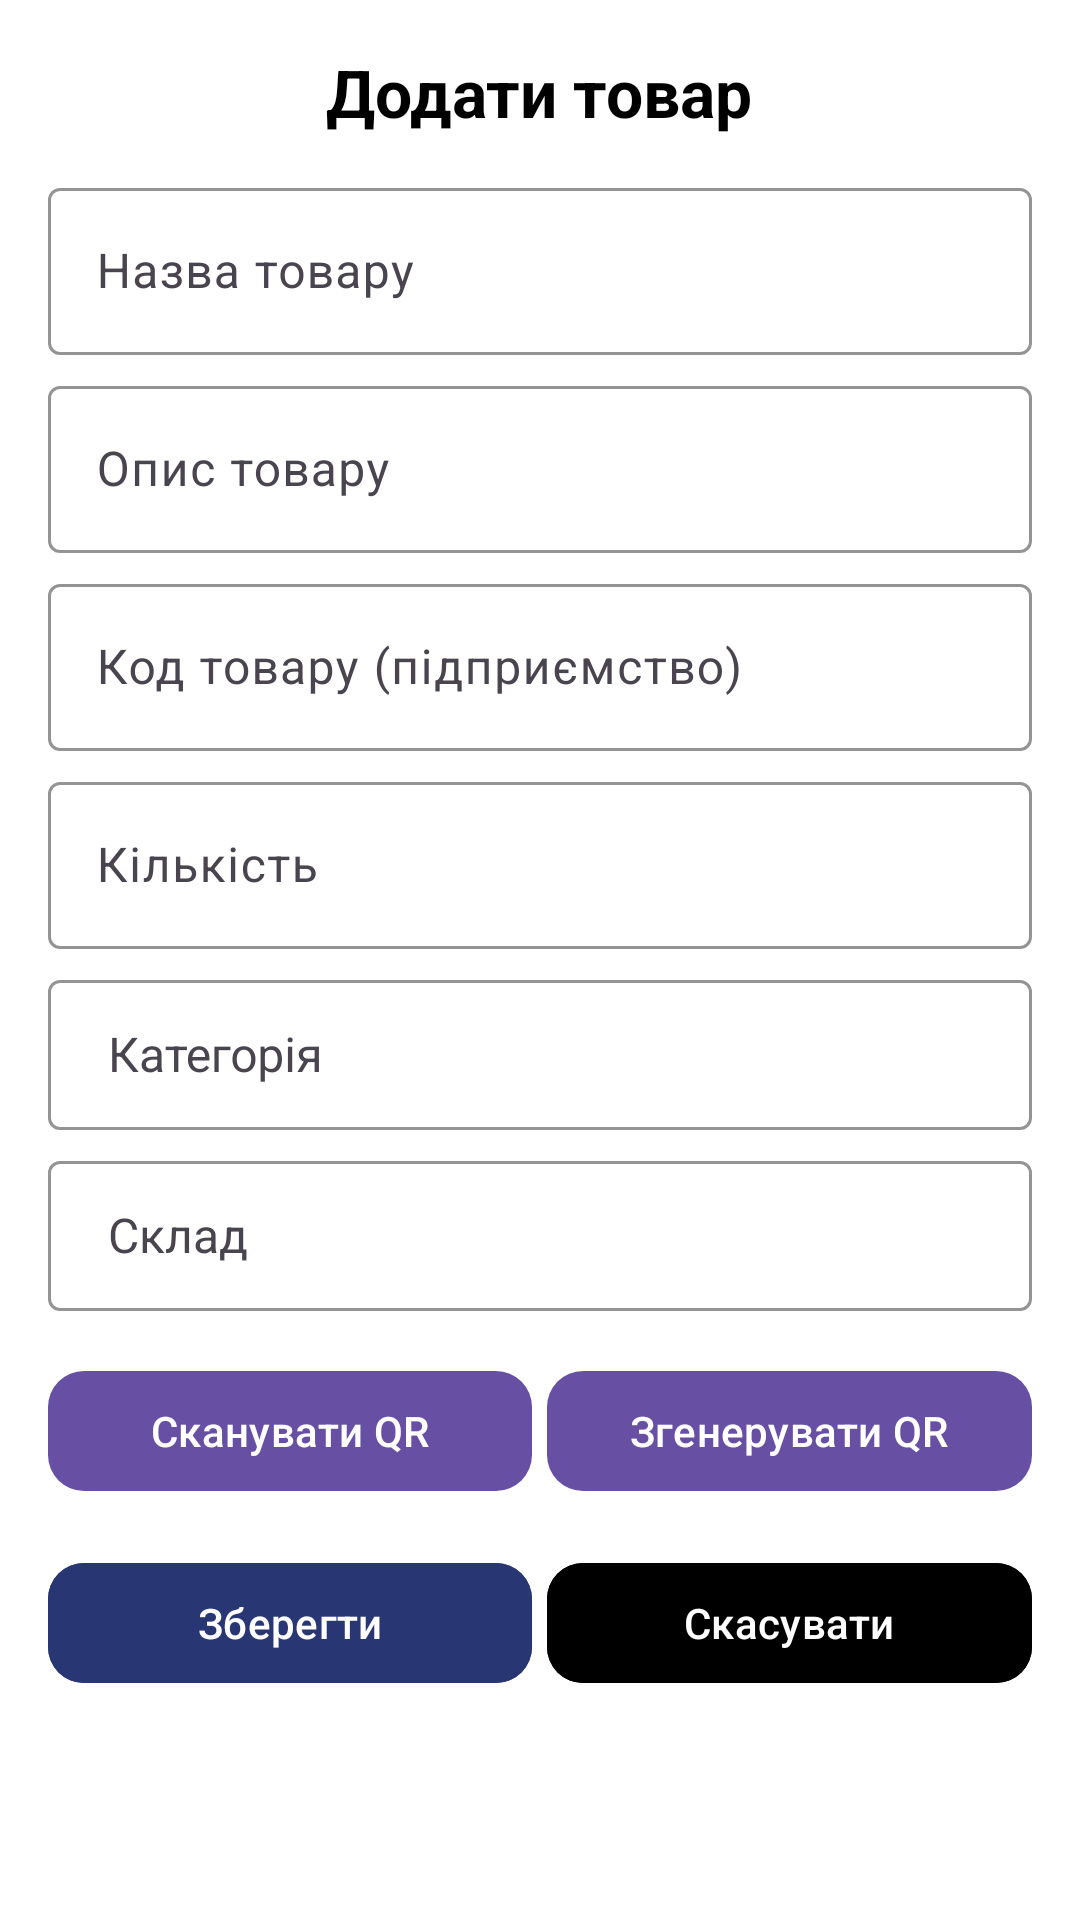

Write the Android layout XML for this screen, with the resource values it uses.
<!-- AndroidManifest.xml: application theme Theme.SmartInvent -->
<!-- res/layout/activity_add_product.xml -->
<?xml version="1.0" encoding="utf-8"?>
<ScrollView xmlns:android="http://schemas.android.com/apk/res/android"
            xmlns:app="http://schemas.android.com/apk/res-auto"
            android:layout_width="match_parent"
            android:layout_height="match_parent"
            android:padding="16dp"
            android:background="@color/white">

    <LinearLayout
            android:layout_width="match_parent"
            android:layout_height="wrap_content"
            android:orientation="vertical"
            android:gravity="center_horizontal"
            android:paddingBottom="16dp">

        
        <TextView
                android:layout_width="wrap_content"
                android:layout_height="wrap_content"
                android:text="Додати товар"
                android:textSize="22sp"
                android:textColor="@color/black"
                android:textStyle="bold"
                android:gravity="center"
                android:paddingBottom="12dp"/>

        
        <com.google.android.material.textfield.TextInputLayout
                android:layout_width="match_parent"
                android:layout_height="wrap_content"
                app:boxStrokeColor="@color/primary"
                app:boxStrokeWidthFocused="2dp"
                android:hint="Назва товару">

            <com.google.android.material.textfield.TextInputEditText
                    android:id="@+id/add_name"
                    android:layout_width="match_parent"
                    android:layout_height="wrap_content"
                    android:textSize="16sp"/>
        </com.google.android.material.textfield.TextInputLayout>

        
        <com.google.android.material.textfield.TextInputLayout
                android:layout_width="match_parent"
                android:layout_height="wrap_content"
                app:boxStrokeColor="@color/primary"
                app:boxStrokeWidthFocused="2dp"
                android:hint="Опис товару"
                android:layout_marginTop="5dp">

            <com.google.android.material.textfield.TextInputEditText
                    android:id="@+id/add_description"
                    android:layout_width="match_parent"
                    android:layout_height="wrap_content"
                    android:textSize="16sp"/>
        </com.google.android.material.textfield.TextInputLayout>

        
        <com.google.android.material.textfield.TextInputLayout
                android:layout_width="match_parent"
                android:layout_height="wrap_content"
                app:boxStrokeColor="@color/primary"
                app:boxStrokeWidthFocused="2dp"
                android:hint="Код товару (підприємство)"
                android:layout_marginTop="5dp">

            <com.google.android.material.textfield.TextInputEditText
                    android:id="@+id/add_product_work_id"
                    android:layout_width="match_parent"
                    android:layout_height="wrap_content"
                    android:textSize="16sp"/>
        </com.google.android.material.textfield.TextInputLayout>


        
        <com.google.android.material.textfield.TextInputLayout
                android:layout_width="match_parent"
                android:layout_height="wrap_content"
                app:boxStrokeColor="@color/primary"
                app:boxStrokeWidthFocused="2dp"
                android:hint="Кількість"
                android:layout_marginTop="5dp">

            <com.google.android.material.textfield.TextInputEditText
                    android:id="@+id/add_count"
                    android:layout_width="match_parent"
                    android:layout_height="wrap_content"
                    android:inputType="number"
                    android:textSize="16sp"/>
        </com.google.android.material.textfield.TextInputLayout>

        

        <com.google.android.material.textfield.TextInputLayout
                android:layout_width="match_parent"
                android:layout_height="wrap_content"
                app:boxStrokeColor="@color/primary"
                app:boxStrokeWidthFocused="2dp"
                android:hint="     Категорія"
                android:layout_marginTop="5dp">


            <com.google.android.material.textfield.MaterialAutoCompleteTextView
                    android:id="@+id/add_spn_category"
                    android:layout_width="match_parent"
                    android:layout_height="wrap_content"
                    android:height="50dp"
                    android:textSize="16sp"/>
        </com.google.android.material.textfield.TextInputLayout>




        
        <com.google.android.material.textfield.TextInputLayout
                android:layout_width="match_parent"
                android:layout_height="wrap_content"
                app:boxStrokeColor="@color/primary"
                app:boxStrokeWidthFocused="2dp"
                android:hint="     Склад"
                android:layout_marginTop="5dp">

            <com.google.android.material.textfield.MaterialAutoCompleteTextView
                    android:id="@+id/add_spn_storage"
                    android:layout_width="match_parent"
                    android:layout_height="wrap_content"
                    android:height="50dp"
                    android:textSize="16sp"/>
        </com.google.android.material.textfield.TextInputLayout>


        
        <LinearLayout
                android:layout_width="match_parent"
                android:layout_height="wrap_content"
                android:orientation="horizontal"
                android:layout_marginTop="16dp"
                android:gravity="center">

            <com.google.android.material.button.MaterialButton
                    android:id="@+id/btn_scan_qr"
                    android:layout_width="0dp"
                    android:layout_height="wrap_content"
                    android:layout_weight="1"
                    android:text="Сканувати QR"
                    app:cornerRadius="12dp"
                    app:icon="@drawable/ic_scanner"
                    android:layout_marginEnd="5dp"/>

            <com.google.android.material.button.MaterialButton
                    android:id="@+id/btn_generate_qr"
                    android:layout_width="0dp"
                    android:layout_height="wrap_content"
                    android:layout_weight="1"
                    android:text="Згенерувати QR"
                    app:cornerRadius="12dp"
                    app:icon="@drawable/ic_qr"/>
        </LinearLayout>

        
        <ImageView
                android:id="@+id/img_qr_code"
                android:layout_width="200dp"
                android:layout_height="200dp"
                android:layout_marginTop="16dp"
                android:visibility="gone"
                android:scaleType="centerInside"
                android:background="@drawable/ic_qr"
                android:padding="5dp"/>

        
        <LinearLayout
                android:layout_width="match_parent"
                android:layout_height="wrap_content"
                android:orientation="horizontal"
                android:layout_marginTop="16dp"
                android:gravity="center">

            <com.google.android.material.button.MaterialButton
                    android:id="@+id/btn_add_save"
                    android:layout_width="0dp"
                    android:layout_height="wrap_content"
                    android:layout_weight="1"
                    android:text="Зберегти"
                    android:backgroundTint="@color/primary"
                    app:cornerRadius="12dp"
                    android:textColor="@color/white"
                    android:layout_marginEnd="5dp"/>

            <com.google.android.material.button.MaterialButton
                    android:id="@+id/btn_add_cancel"
                    android:layout_width="0dp"
                    android:layout_height="wrap_content"
                    android:layout_weight="1"
                    android:text="Скасувати"
                    android:backgroundTint="@color/black"
                    app:cornerRadius="12dp"
                    android:textColor="@color/white"/>
        </LinearLayout>

    </LinearLayout>
</ScrollView>
<!-- resources referenced by this layout -->
<resources>
  <color name="black">#FF000000</color>
  <color name="primary">#283673</color>
  <color name="white">#FFFFFFFF</color>
  <style name="Theme.SmartInvent" parent="Base.Theme.SmartInvent" />
  <style name="Base.Theme.SmartInvent" parent="Theme.Material3.DayNight.NoActionBar">
          
          
      </style>
</resources>
